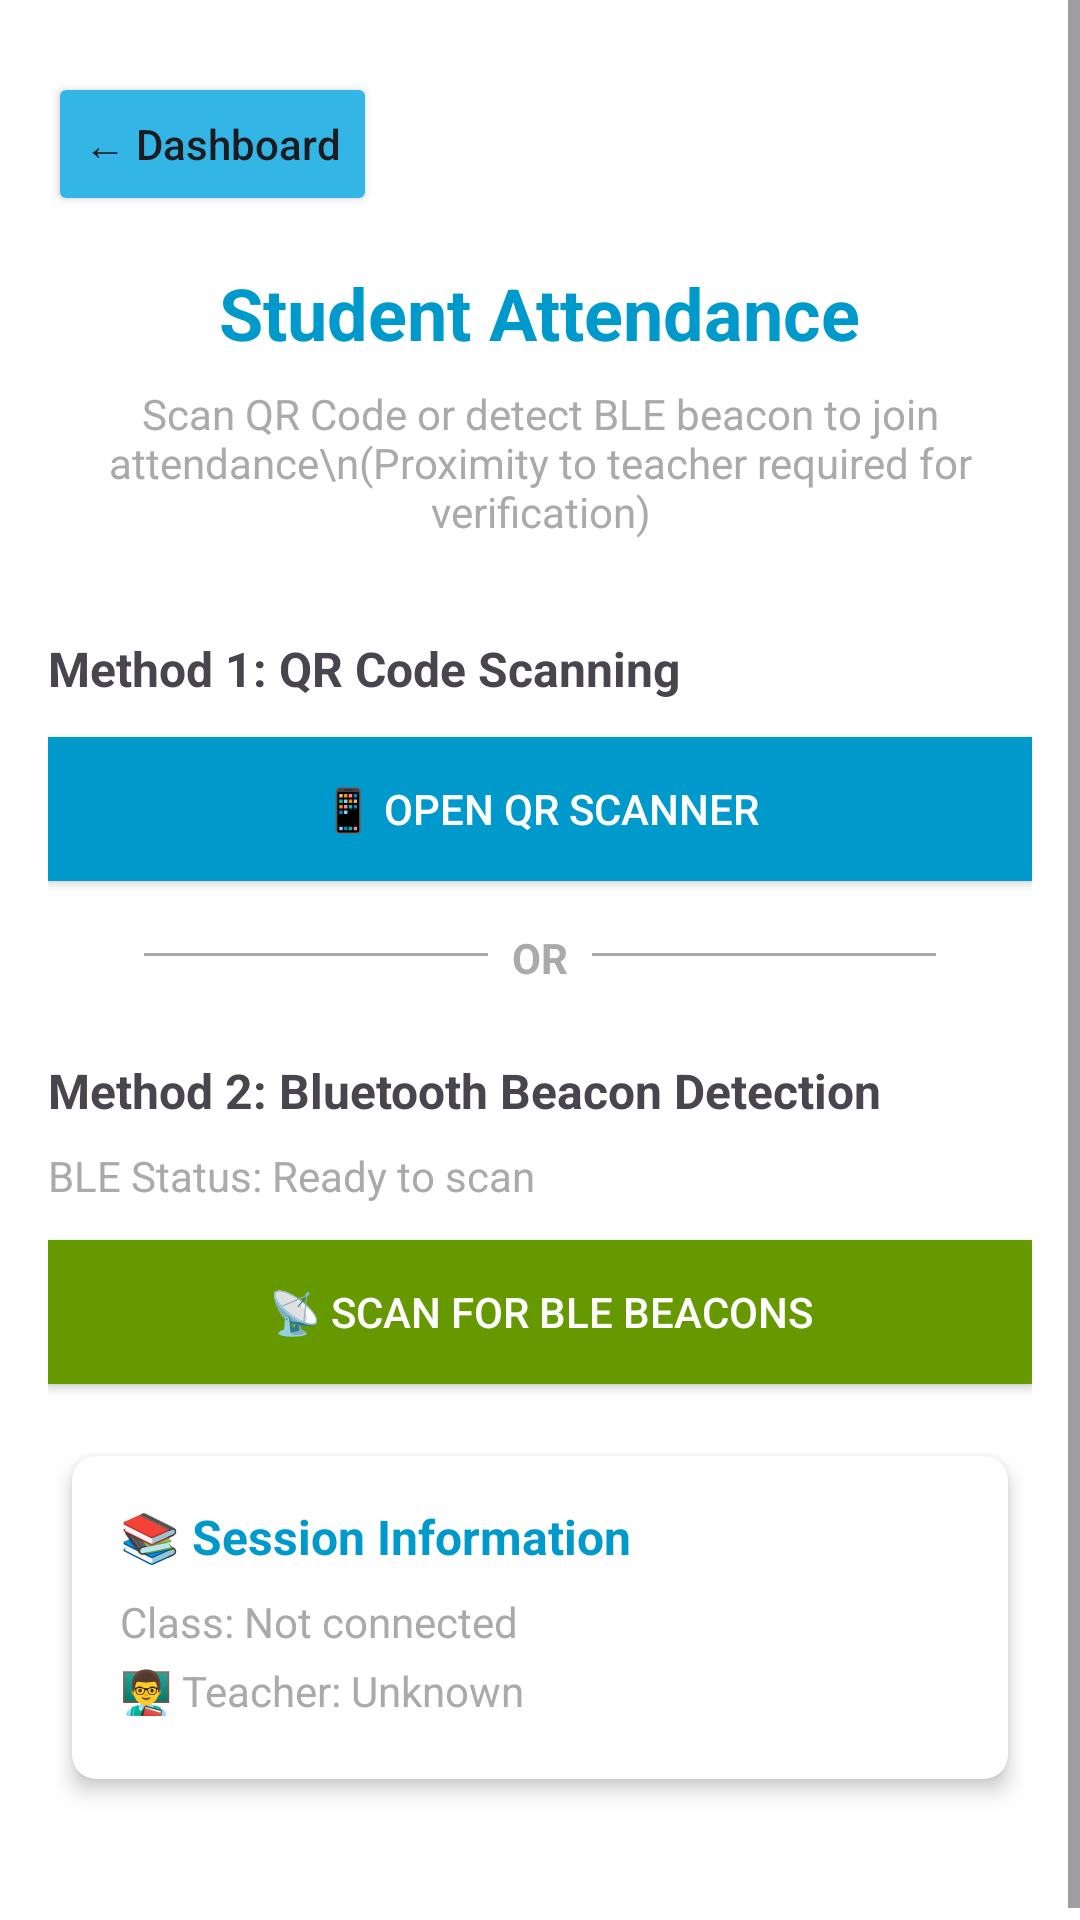

Reconstruct the res/layout file that produces this screen, plus the resources it refers to.
<!-- AndroidManifest.xml: application theme Theme.Attendlytics -->
<!-- res/layout/fragment_student.xml -->
<?xml version="1.0" encoding="utf-8"?>
<ScrollView xmlns:android="http://schemas.android.com/apk/res/android"
    xmlns:app="http://schemas.android.com/apk/res-auto"
    xmlns:tools="http://schemas.android.com/tools"
    android:layout_width="match_parent"
    android:layout_height="match_parent"
    android:fillViewport="true"
    android:background="@android:color/white"
    tools:context=".StudentFragment">

    <androidx.constraintlayout.widget.ConstraintLayout
        android:layout_width="match_parent"
        android:layout_height="wrap_content"
        android:padding="16dp">

        
        <Button
            android:id="@+id/buttonBackToDashboard"
            android:layout_width="wrap_content"
            android:layout_height="wrap_content"
            android:text="← Dashboard"
            android:textAllCaps="false"
            android:backgroundTint="@android:color/holo_blue_light"
            android:layout_marginTop="8dp"
            app:layout_constraintTop_toTopOf="parent"
            app:layout_constraintStart_toStartOf="parent" />

        
        <TextView
            android:id="@+id/textViewStudentTitle"
            android:layout_width="wrap_content"
            android:layout_height="wrap_content"
            android:text="Student Attendance"
            android:textSize="24sp"
            android:textStyle="bold"
            android:textColor="@android:color/holo_blue_dark"
            android:layout_marginTop="16dp"
            app:layout_constraintTop_toBottomOf="@+id/buttonBackToDashboard"
            app:layout_constraintStart_toStartOf="parent"
            app:layout_constraintEnd_toEndOf="parent" />

        
        <TextView
            android:id="@+id/textViewSubtitle"
            android:layout_width="wrap_content"
            android:layout_height="wrap_content"
            android:text="Scan QR Code or detect BLE beacon to join attendance\n(Proximity to teacher required for verification)"
            android:textSize="14sp"
            android:textColor="@android:color/darker_gray"
            android:gravity="center"
            android:layout_marginTop="8dp"
            app:layout_constraintTop_toBottomOf="@+id/textViewStudentTitle"
            app:layout_constraintStart_toStartOf="parent"
            app:layout_constraintEnd_toEndOf="parent" />

        
        <TextView
            android:id="@+id/textViewQrScanLabel"
            android:layout_width="wrap_content"
            android:layout_height="wrap_content"
            android:text="Method 1: QR Code Scanning"
            android:textSize="16sp"
            android:textStyle="bold"
            android:layout_marginTop="32dp"
            app:layout_constraintTop_toBottomOf="@+id/textViewSubtitle"
            app:layout_constraintStart_toStartOf="parent" />

        <Button
            android:id="@+id/buttonScanQr"
            android:layout_width="0dp"
            android:layout_height="wrap_content"
            android:text="📱 Open QR Scanner"
            android:textColor="@android:color/white"
            android:background="@android:color/holo_blue_dark"
            android:layout_marginTop="12dp"
            app:layout_constraintTop_toBottomOf="@+id/textViewQrScanLabel"
            app:layout_constraintStart_toStartOf="parent"
            app:layout_constraintEnd_toEndOf="parent" />

        
        <View
            android:id="@+id/divider1"
            android:layout_width="0dp"
            android:layout_height="1dp"
            android:background="@android:color/darker_gray"
            android:layout_marginTop="24dp"
            android:layout_marginStart="32dp"
            android:layout_marginEnd="8dp"
            app:layout_constraintTop_toBottomOf="@+id/buttonScanQr"
            app:layout_constraintStart_toStartOf="parent"
            app:layout_constraintEnd_toStartOf="@+id/textViewOr" />

        <TextView
            android:id="@+id/textViewOr"
            android:layout_width="wrap_content"
            android:layout_height="wrap_content"
            android:text="OR"
            android:textSize="14sp"
            android:textStyle="bold"
            android:textColor="@android:color/darker_gray"
            android:layout_marginTop="16dp"
            app:layout_constraintTop_toBottomOf="@+id/buttonScanQr"
            app:layout_constraintStart_toStartOf="parent"
            app:layout_constraintEnd_toEndOf="parent" />

        <View
            android:id="@+id/divider2"
            android:layout_width="0dp"
            android:layout_height="1dp"
            android:background="@android:color/darker_gray"
            android:layout_marginTop="24dp"
            android:layout_marginStart="8dp"
            android:layout_marginEnd="32dp"
            app:layout_constraintTop_toBottomOf="@+id/buttonScanQr"
            app:layout_constraintStart_toEndOf="@+id/textViewOr"
            app:layout_constraintEnd_toEndOf="parent" />

        
        <TextView
            android:id="@+id/textViewBleLabel"
            android:layout_width="wrap_content"
            android:layout_height="wrap_content"
            android:text="Method 2: Bluetooth Beacon Detection"
            android:textSize="16sp"
            android:textStyle="bold"
            android:layout_marginTop="24dp"
            app:layout_constraintTop_toBottomOf="@+id/textViewOr"
            app:layout_constraintStart_toStartOf="parent" />

        <TextView
            android:id="@+id/textViewBleStatus"
            android:layout_width="wrap_content"
            android:layout_height="wrap_content"
            android:text="BLE Status: Ready to scan"
            android:textSize="14sp"
            android:textColor="@android:color/darker_gray"
            android:layout_marginTop="8dp"
            app:layout_constraintTop_toBottomOf="@+id/textViewBleLabel"
            app:layout_constraintStart_toStartOf="parent" />

        <Button
            android:id="@+id/buttonScanBle"
            android:layout_width="0dp"
            android:layout_height="wrap_content"
            android:text="📡 Scan for BLE Beacons"
            android:textColor="@android:color/white"
            android:background="@android:color/holo_green_dark"
            android:layout_marginTop="12dp"
            app:layout_constraintTop_toBottomOf="@+id/textViewBleStatus"
            app:layout_constraintStart_toStartOf="parent"
            app:layout_constraintEnd_toEndOf="parent" />

        
        <androidx.cardview.widget.CardView
            android:id="@+id/cardViewSessionInfo"
            android:layout_width="0dp"
            android:layout_height="wrap_content"
            android:layout_marginTop="24dp"
            android:layout_marginStart="8dp"
            android:layout_marginEnd="8dp"
            app:cardCornerRadius="8dp"
            app:cardElevation="4dp"
            app:layout_constraintTop_toBottomOf="@+id/buttonScanBle"
            app:layout_constraintStart_toStartOf="parent"
            app:layout_constraintEnd_toEndOf="parent">

            <LinearLayout
                android:layout_width="match_parent"
                android:layout_height="wrap_content"
                android:orientation="vertical"
                android:padding="16dp">

                <TextView
                    android:id="@+id/textViewSessionInfo"
                    android:layout_width="wrap_content"
                    android:layout_height="wrap_content"
                    android:text="📚 Session Information"
                    android:textSize="16sp"
                    android:textStyle="bold"
                    android:textColor="@android:color/holo_blue_dark"
                    android:layout_marginBottom="8dp" />

                <TextView
                    android:id="@+id/textViewSessionId"
                    android:layout_width="match_parent"
                    android:layout_height="wrap_content"
                    android:text="Class: Not connected"
                    android:textSize="14sp"
                    android:textColor="@android:color/darker_gray"
                    android:layout_marginBottom="4dp" />

                <TextView
                    android:id="@+id/textViewTeacherInfo"
                    android:layout_width="match_parent"
                    android:layout_height="wrap_content"
                    android:text="👨‍🏫 Teacher: Unknown"
                    android:textSize="14sp"
                    android:textColor="@android:color/darker_gray"
                    android:layout_marginBottom="4dp" />

            </LinearLayout>

        </androidx.cardview.widget.CardView>

        
        <TextView
            android:id="@+id/textViewProximityStatus"
            android:layout_width="wrap_content"
            android:layout_height="wrap_content"
            android:text="Proximity: Not verified"
            android:textSize="12sp"
            android:textColor="@android:color/holo_orange_dark"
            android:layout_marginTop="8dp"
            android:visibility="gone"
            app:layout_constraintTop_toBottomOf="@+id/cardViewSessionInfo"
            app:layout_constraintStart_toStartOf="parent"
            app:layout_constraintEnd_toEndOf="parent" />

        
        <ProgressBar
            android:id="@+id/progressBarScanning"
            android:layout_width="wrap_content"
            android:layout_height="wrap_content"
            android:layout_marginTop="16dp"
            android:visibility="gone"
            app:layout_constraintTop_toBottomOf="@+id/textViewProximityStatus"
            app:layout_constraintStart_toStartOf="parent"
            app:layout_constraintEnd_toEndOf="parent" />

        
        <TextView
            android:id="@+id/textViewStatus"
            android:layout_width="0dp"
            android:layout_height="wrap_content"
            android:text=""
            android:textSize="14sp"
            android:textColor="@android:color/darker_gray"
            android:gravity="center"
            android:layout_marginTop="16dp"
            app:layout_constraintTop_toBottomOf="@+id/progressBarScanning"
            app:layout_constraintStart_toStartOf="parent"
            app:layout_constraintEnd_toEndOf="parent" />

        
        <Button
            android:id="@+id/buttonJoinAttendance"
            android:layout_width="0dp"
            android:layout_height="wrap_content"
            android:text="✅ Join Attendance Session"
            android:textColor="@android:color/white"
            android:background="@android:color/holo_orange_dark"
            android:layout_marginTop="24dp"
            android:enabled="false"
            android:visibility="gone"
            app:layout_constraintTop_toBottomOf="@+id/textViewStatus"
            app:layout_constraintStart_toStartOf="parent"
            app:layout_constraintEnd_toEndOf="parent" />

    </androidx.constraintlayout.widget.ConstraintLayout>
</ScrollView>
<!-- resources referenced by this layout -->
<resources>
  <style name="Theme.Attendlytics" parent="Base.Theme.Attendlytics" />
  <style name="Base.Theme.Attendlytics" parent="Theme.Material3.DayNight.NoActionBar">
          
          
      </style>
</resources>
